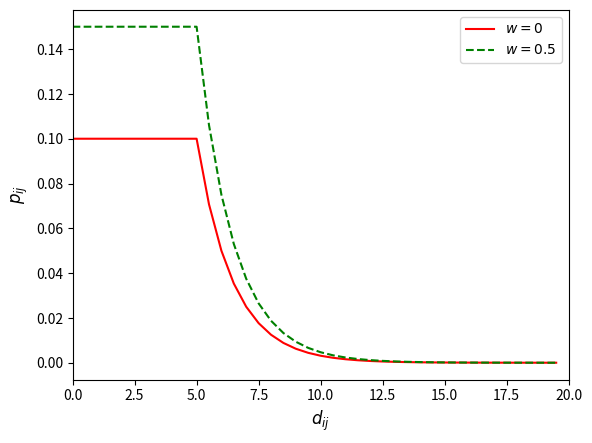

Write the Python code that produced this figure.
import numpy as np
import matplotlib.pyplot as plt

d0i = 5
p0i = 0.1
A = 2.
wij1 = 0
wij2 = 0.5

def caculate_p(dij,d0i,wij,p0i,A):
    if dij < d0i:
        return (1 + wij)*p0i
    return (1 + wij)*p0i*A**(-(dij-d0i))

dij = np.arange(0,20,0.5)

pij1 = [caculate_p(d,d0i,wij1,p0i,A) for d in dij]
pij2 = [caculate_p(d,d0i,wij2,p0i,A) for d in dij]

plt.plot(dij,pij1,"r-",label = "$w=0$")
plt.plot(dij,pij2,"g--",label = "$w=0.5$")
plt.legend()
plt.xlim([0,20])
plt.xlabel("$d_{ij}$",fontsize = 12)
plt.ylabel("$p_{ij}$",fontsize = 12)
plt.show()
